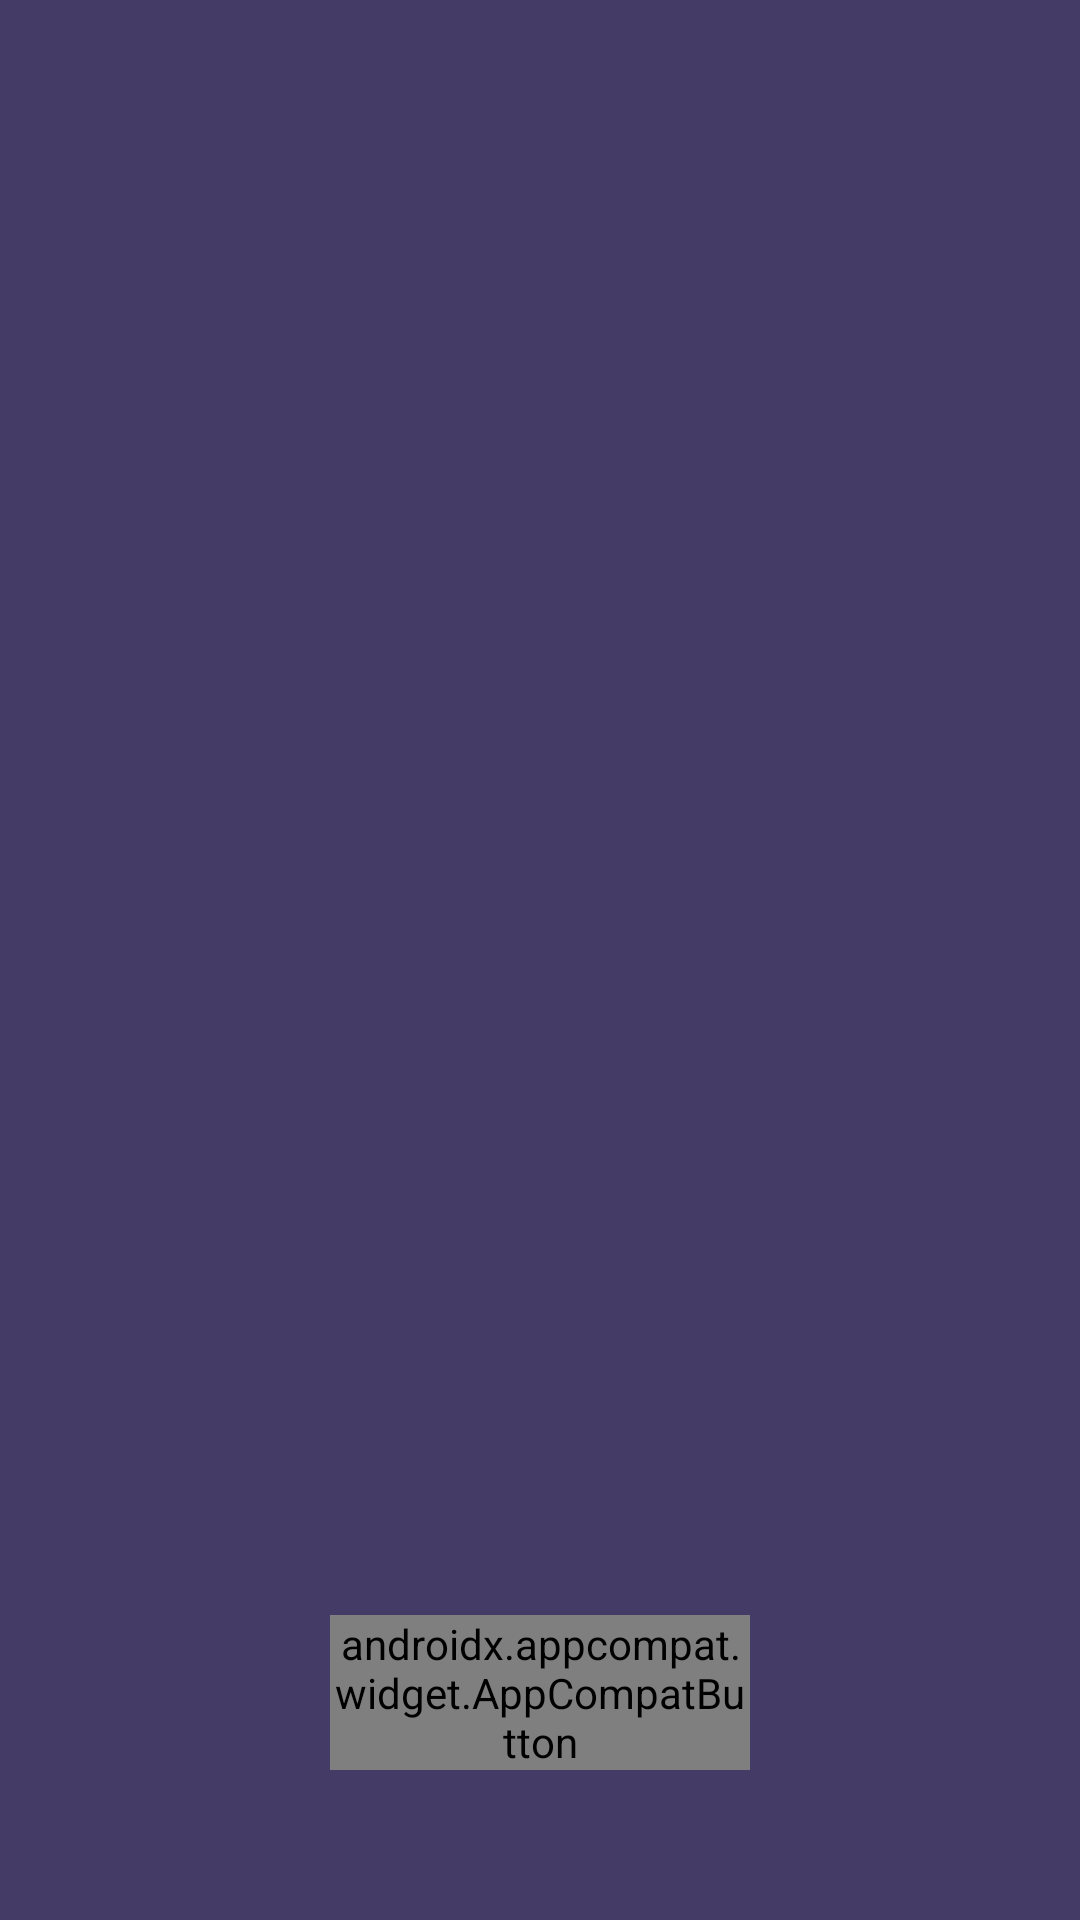

Layout XML and referenced resources for this Android screen:
<!-- AndroidManifest.xml: application theme Theme.Gb -->
<!-- res/layout/activity_guide.xml -->
<?xml version="1.0" encoding="utf-8"?>
<androidx.constraintlayout.widget.ConstraintLayout xmlns:android="http://schemas.android.com/apk/res/android"
    xmlns:app="http://schemas.android.com/apk/res-auto"
    xmlns:tools="http://schemas.android.com/tools"
    android:layout_width="match_parent"
    android:layout_height="match_parent"
    android:background="@color/bg2akcent"
    tools:context=".GuideActivity">

    <androidx.viewpager2.widget.ViewPager2
        android:id="@+id/vp"
        android:layout_width="0dp"
        android:layout_height="0dp"
        android:layout_marginStart="50dp"
        android:layout_marginTop="50dp"
        android:layout_marginEnd="50dp"
        app:layout_constraintBottom_toTopOf="@id/tab"
        app:layout_constraintEnd_toEndOf="parent"
        app:layout_constraintStart_toStartOf="parent"
        app:layout_constraintTop_toTopOf="parent">

    </androidx.viewpager2.widget.ViewPager2>

    <com.google.android.material.tabs.TabLayout
        android:id="@+id/tab"
        android:layout_width="110dp"
        android:layout_height="29dp"
        android:layout_marginBottom="48dp"
        android:background="#00000000"
        android:nestedScrollingEnabled="false"
        app:layout_constraintBottom_toTopOf="@+id/btn"
        app:layout_constraintEnd_toEndOf="parent"
        app:layout_constraintStart_toStartOf="parent"
        app:tabBackground="@drawable/tab_select"
        app:tabIndicatorColor="#00FFFFFF">

    </com.google.android.material.tabs.TabLayout>

    <androidx.appcompat.widget.AppCompatButton
        android:id="@+id/btn"
        android:layout_width="match_parent"
        android:layout_height="wrap_content"
        android:layout_marginStart="110dp"
        android:layout_marginEnd="110dp"
        android:layout_marginBottom="50dp"
        android:background="@drawable/solid2"
        android:fontFamily="@font/russo_one_v"
        android:onClick="guide"
        android:text="@string/btn"
        android:textAllCaps="false"
        android:textColor="#525151"
        android:textSize="24dp"
        app:cornerRadius="30dp"
        app:layout_constraintBottom_toBottomOf="parent"
        app:layout_constraintEnd_toEndOf="parent"
        app:layout_constraintStart_toStartOf="parent" />

</androidx.constraintlayout.widget.ConstraintLayout>
<!-- resources referenced by this layout -->
<resources>
  <color name="bg2akcent">#443C67</color>
  <!-- drawable solid2 (drawable) -->
  <?xml version="1.0" encoding="utf-8"?>
  <shape xmlns:android="http://schemas.android.com/apk/res/android">
      <solid android:color="#FFF7E5"></solid>
      <stroke android:color="#FFBF2D" android:width="1dp"></stroke>
      <corners android:radius="25dp"></corners>
  </shape>
  <!-- drawable tab_select (drawable) -->
  <?xml version="1.0" encoding="utf-8"?>
  <shape xmlns:android="http://schemas.android.com/apk/res/android"
      android:shape="ring" android:useLevel="false"
      android:innerRadius="4dp">
      <solid android:color="#FFBF2D"/>
  </shape>
  <string name="btn">Дальше</string>
  <style name="Theme.Gb" parent="Theme.AppCompat.DayNight.NoActionBar">
          
          <item name="colorPrimary">@color/purple_500</item>
          <item name="colorPrimaryVariant">@color/purple_700</item>
          <item name="colorOnPrimary">@color/white</item>
          
          <item name="colorSecondary">@color/teal_200</item>
          <item name="colorSecondaryVariant">@color/teal_700</item>
          <item name="colorOnSecondary">@color/black</item>
          
          <item name="android:statusBarColor" tools:targetApi="l">?attr/colorPrimaryVariant</item>
          
      </style>
  <color name="purple_500">#FF6200EE</color>
  <color name="purple_700">#FF3700B3</color>
  <color name="white">#FFFFFFFF</color>
  <color name="teal_200">#FF03DAC5</color>
  <color name="teal_700">#FF018786</color>
  <color name="black">#FF000000</color>
</resources>
